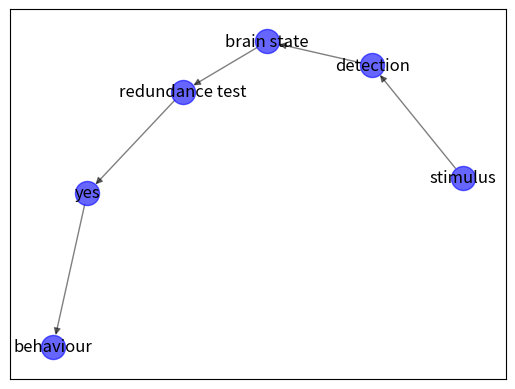

Reproduce this figure in Python. (Note: this script raises an exception after producing the figure.)
'''
Employing NetworkX to model stimuli response networks.
'''
import random
import networkx as nx
import matplotlib.pyplot as plt



# This is our draw() function for later



def initial_variables():
    # 430-770 is the human vision spectrum in THz
    color = random.randrange(430, 771)

    # We want a variable for the intensity of the stimulus
    intensity = random.uniform(0.0, 1.5)

    # This is the color for which our subject is conditioned
    conditioning = 430

    # This is the degree of "proximity" from the stimulus to the conditioned color
    proximity = 1 - (abs(conditioning - color) / 340) ** 2

    return color, intensity, conditioning, proximity

def main():
    G = nx.DiGraph()

    def draw():
        pos = nx.spring_layout(G)
        labels = nx.get_node_attributes(G, name="name")
        nx.draw_networkx_nodes(G, pos,
                               node_color='b',
                               alpha=0.6)

        nx.draw_networkx_edges(G, pos, width=1.0, alpha=0.5)
        nx.draw_networkx_labels(G, pos, labels)
        print(nx.info(G))
        print("\nColor: {} THz\n".format(color),
              "Intensity: {}\n".format(intensity),
              "Conditioning: {}\n".format(conditioning),
              "Proximity: {}\n".format(proximity))
        plt.show()

    # Firing our stimulus
    G.add_node(1, name="stimulus", weight=intensity)

    # Detection test
    if 430 <= color <= 770 and intensity > 0.25:
        G.add_node(2, name="detection")
        G.add_edge(1, 2)
        G.add_node(3, name="brain state")  # If our little guy is too distracted
        G.add_edge(2, 3)
        if intensity > 0.4:
            G.add_node(4, name="redundance test", weight=intensity + proximity*intensity)
            G.add_edge(3, 4)
            redundance = nx.get_node_attributes(G, 'weight')[4]
            if redundance >= 1:
                G.add_node(5, name="yes")
                G.add_node(10, name="behaviour")
                G.add_edges_from([(4, 5), (5, 10)])
                draw()
            elif 0.66 <= redundance < 1:
                G.add_node(6, name="probably", weight=0.66)
                G.add_node(9, name="valence computing")
                G.add_edges_from([(4, 6), (6, 9)])
                redundance = redundance * 1/proximity
                if redundance >= 1:
                    G.add_node(5, name="yes")
                    G.add_node(10, name="behaviour")
                    G.add_edges_from([(9, 5), (5, 10)])
                    draw()
                else:
                    G.add_node(8, name="no")
                    G.add_edge(4, 8)
                    draw()
            else:
                G.add_node(8, name="no")
                G.add_edge(4, 8)
                draw()
        else:
            draw()
    else:
        draw()

    # I thought about 'brain state' meaning 'caring' about the stimulus
    # after it has been detected. Does it have anything to do with the
    # conditioning, though?


    # Ok, he detected the stimulus and processed it. Time for the redundance test.


    #redundance = nx.get_node_attributes(G, 'weight')[4]

if __name__ == "__main__":
    color, intensity, conditioning, proximity = initial_variables()
    main()
